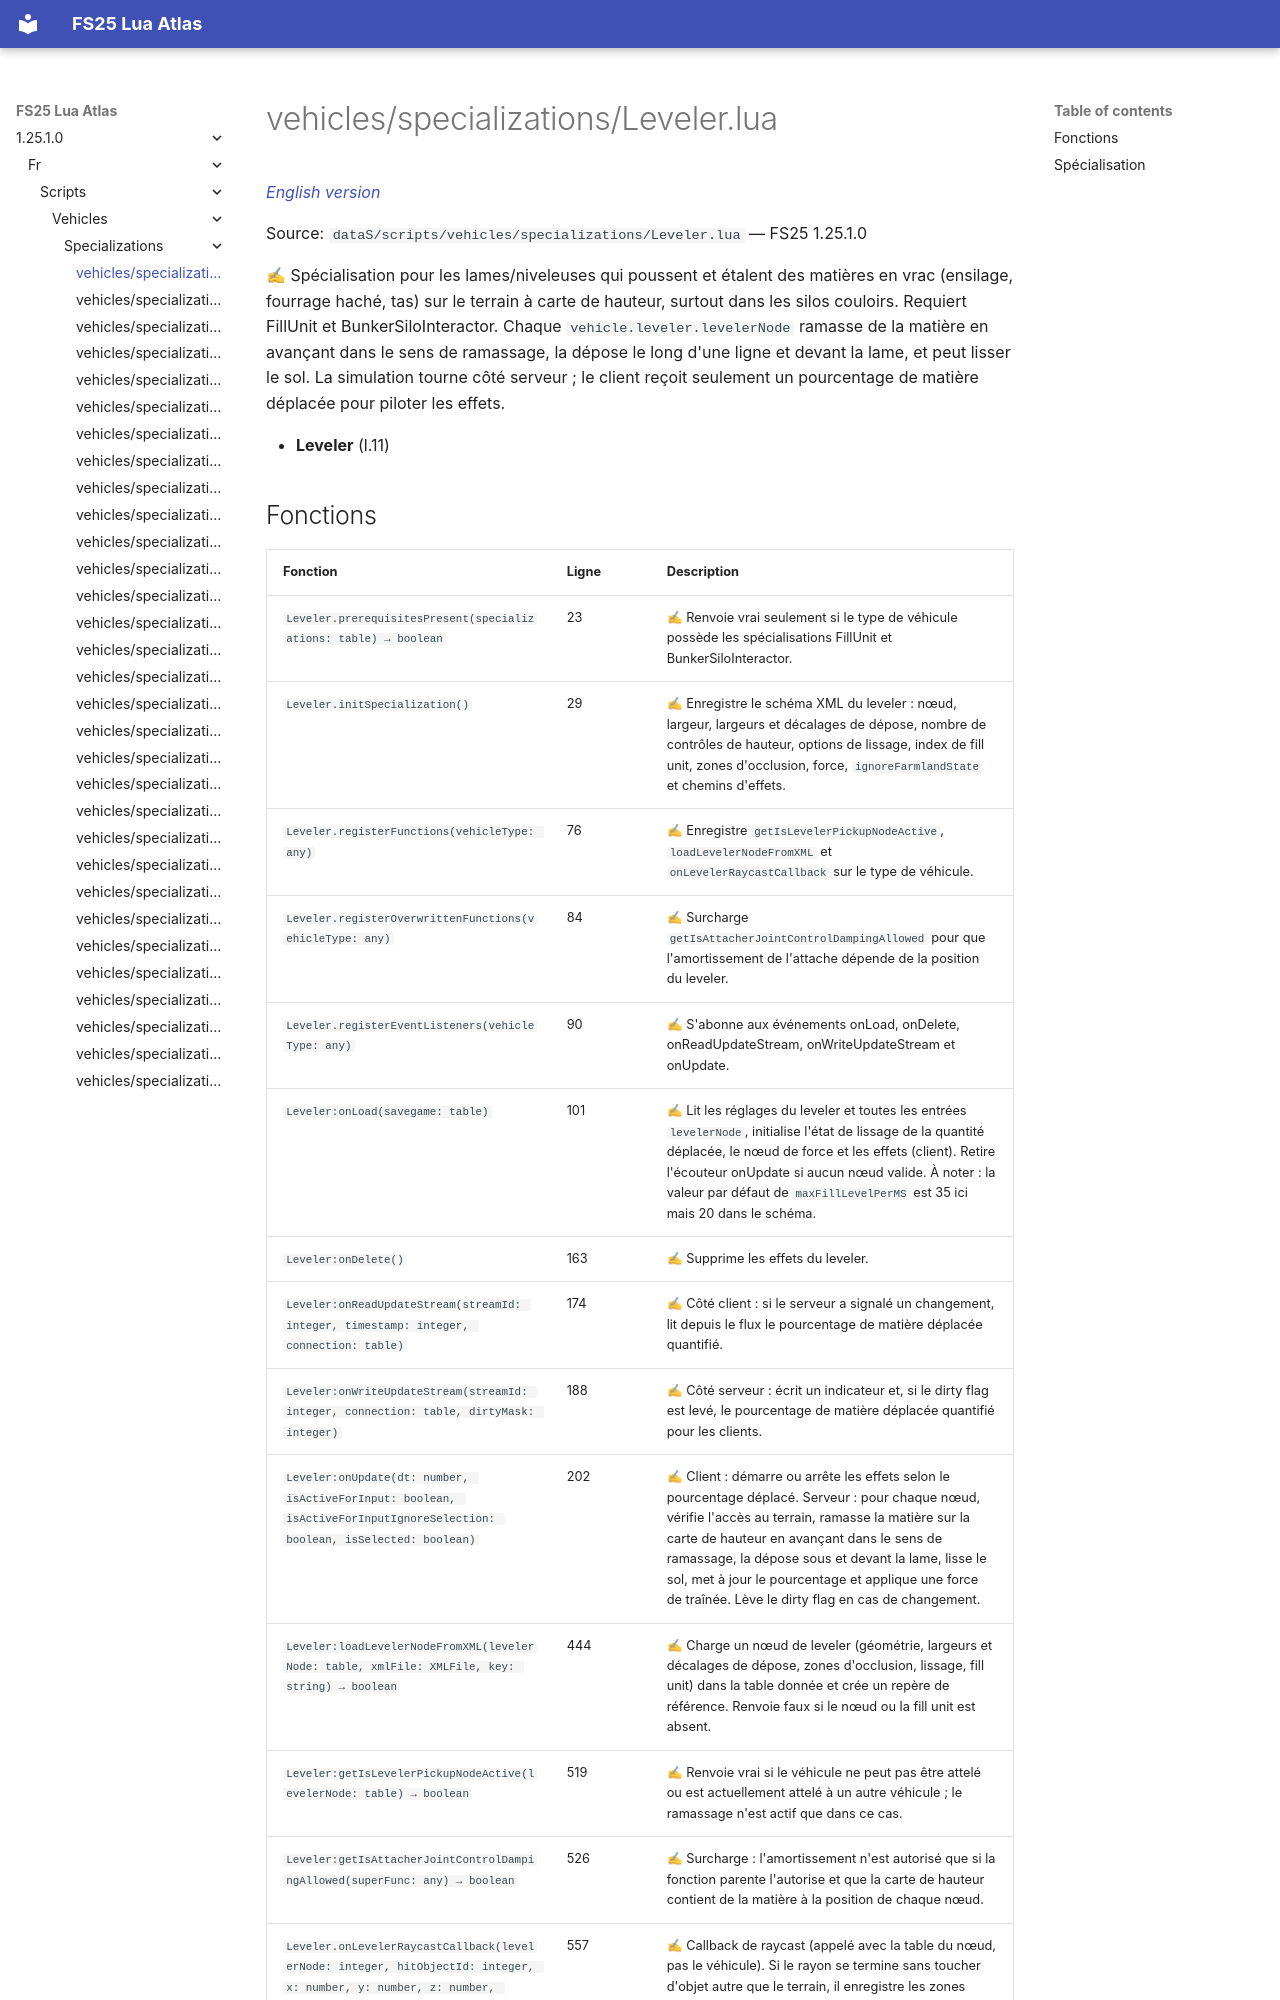

repository: Tim0219800/fs25-lua-atlas · page: 1.25.1.0/fr/scripts/vehicles/specializations/Leveler.html · generator: mkdocs

# vehicles/specializations/Leveler.lua

*[English version](../../../../scripts/vehicles/specializations/Leveler.md)*

Source: `dataS/scripts/vehicles/specializations/Leveler.lua` — FS25 1.25.1.0

✍ Spécialisation pour les lames/niveleuses qui poussent et étalent des matières en vrac (ensilage, fourrage haché, tas) sur le terrain à carte de hauteur, surtout dans les silos couloirs. Requiert FillUnit et BunkerSiloInteractor. Chaque `vehicle.leveler.levelerNode` ramasse de la matière en avançant dans le sens de ramassage, la dépose le long d'une ligne et devant la lame, et peut lisser le sol. La simulation tourne côté serveur ; le client reçoit seulement un pourcentage de matière déplacée pour piloter les effets.

- **Leveler** (l.11)
